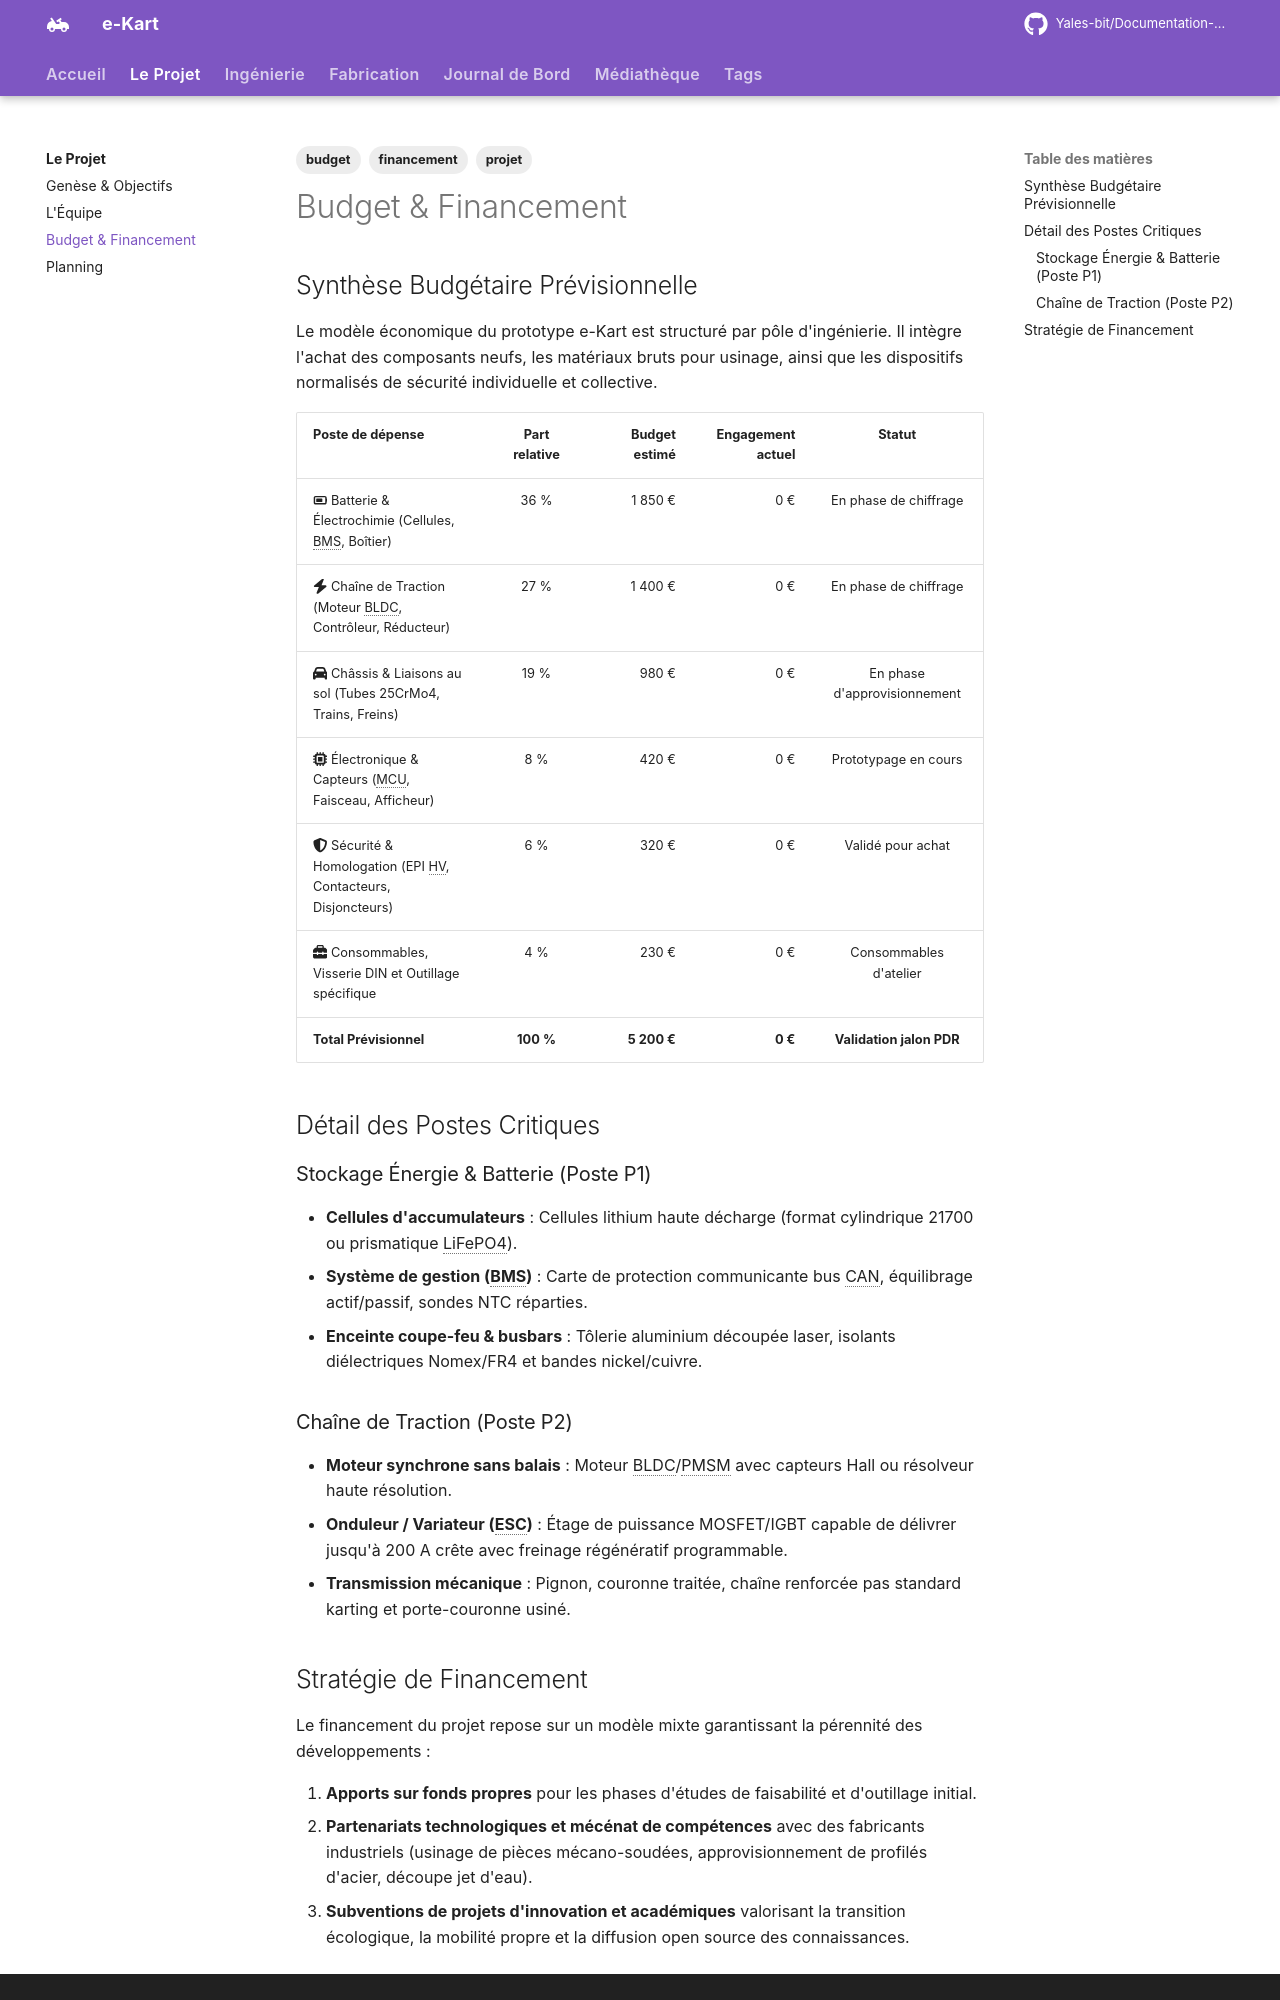

repository: Yales-bit/Documentation-e-kart · page: projet/budget/index.html · generator: mkdocs

---
title: Budget & Financement
description: Structure des coûts, budget prévisionnel et ventilation des investissements du projet e-Kart.
tags:
  - projet
  - budget
  - financement
---

# Budget & Financement

## Synthèse Budgétaire Prévisionnelle

Le modèle économique du prototype e-Kart est structuré par pôle d'ingénierie. Il intègre l'achat des composants neufs, les matériaux bruts pour usinage, ainsi que les dispositifs normalisés de sécurité individuelle et collective.

| Poste de dépense | Part relative | Budget estimé | Engagement actuel | Statut |
|:---|:---:|---:|---:|:---:|
| :fontawesome-solid-battery-three-quarters: Batterie & Électrochimie (Cellules, BMS, Boîtier) | 36 % | 1 850 € | 0 € | En phase de chiffrage |
| :fontawesome-solid-bolt: Chaîne de Traction (Moteur BLDC, Contrôleur, Réducteur) | 27 % | 1 400 € | 0 € | En phase de chiffrage |
| :fontawesome-solid-car: Châssis & Liaisons au sol (Tubes 25CrMo4, Trains, Freins) | 19 % | 980 € | 0 € | En phase d'approvisionnement |
| :fontawesome-solid-microchip: Électronique & Capteurs (MCU, Faisceau, Afficheur) | 8 % | 420 € | 0 € | Prototypage en cours |
| :fontawesome-solid-shield-halved: Sécurité & Homologation (EPI HV, Contacteurs, Disjoncteurs) | 6 % | 320 € | 0 € | Validé pour achat |
| :fontawesome-solid-toolbox: Consommables, Visserie DIN et Outillage spécifique | 4 % | 230 € | 0 € | Consommables d'atelier |
| **Total Prévisionnel** | **100 %** | **5 200 €** | **0 €** | **Validation jalon PDR** |

## Détail des Postes Critiques

### Stockage Énergie & Batterie (Poste P1)
- **Cellules d'accumulateurs** : Cellules lithium haute décharge (format cylindrique 21700 ou prismatique LiFePO4).
- **Système de gestion (BMS)** : Carte de protection communicante bus CAN, équilibrage actif/passif, sondes NTC réparties.
- **Enceinte coupe-feu & busbars** : Tôlerie aluminium découpée laser, isolants diélectriques Nomex/FR4 et bandes nickel/cuivre.

### Chaîne de Traction (Poste P2)
- **Moteur synchrone sans balais** : Moteur BLDC/PMSM avec capteurs Hall ou résolveur haute résolution.
- **Onduleur / Variateur (ESC)** : Étage de puissance MOSFET/IGBT capable de délivrer jusqu'à 200 A crête avec freinage régénératif programmable.
- **Transmission mécanique** : Pignon, couronne traitée, chaîne renforcée pas standard karting et porte-couronne usiné.
